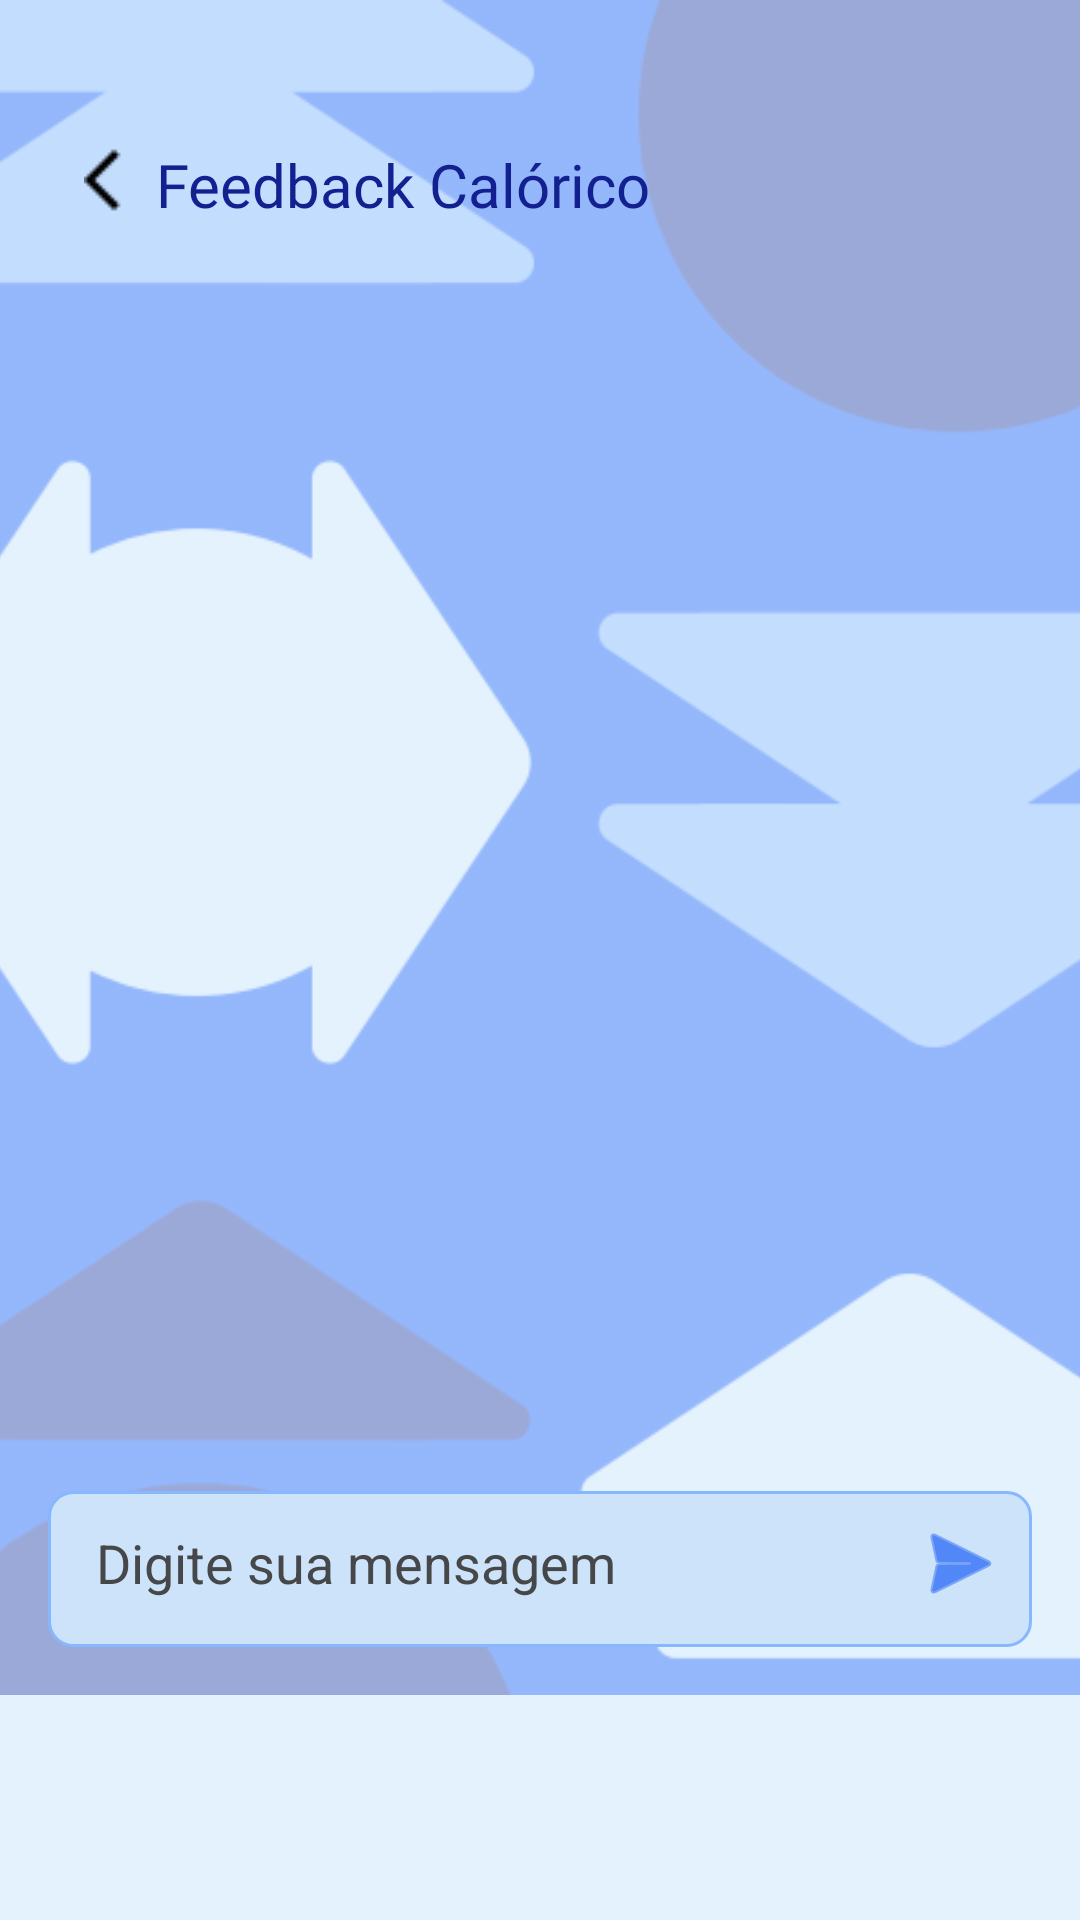

This screen was rendered from an Android layout file. Write that file and the resources it references.
<!-- AndroidManifest.xml: application theme Theme.Uniforte -->
<!-- res/layout/activity_feedback.xml -->
<?xml version="1.0" encoding="utf-8"?>
<androidx.constraintlayout.widget.ConstraintLayout
    xmlns:android="http://schemas.android.com/apk/res/android"
    xmlns:app="http://schemas.android.com/apk/res-auto"
    xmlns:tools="http://schemas.android.com/tools"
    android:id="@+id/rootFeedback"
    android:layout_width="match_parent"
    android:layout_height="match_parent"
    android:background="@color/unifor_gelo"
    tools:context=".FeedbackActivity">

    
    <ImageView
        android:id="@+id/imageView"
        android:layout_width="match_parent"
        android:layout_height="0dp"
        android:alpha="0.35"
        android:contentDescription="@string/fundo_padr_o_unifor"
        android:scaleType="centerCrop"
        android:src="@drawable/pattern_unifor"
        app:layout_constraintBottom_toTopOf="@id/container_nav_inferior"
        app:layout_constraintTop_toTopOf="parent" />

    
    <ImageButton
        android:id="@+id/back_button"
        android:layout_width="wrap_content"
        android:layout_height="wrap_content"
        android:layout_marginStart="28dp"
        android:layout_marginTop="48dp"
        android:background="@null"
        android:src="@drawable/ic_back"
        android:contentDescription="@string/voltar"
        app:layout_constraintStart_toStartOf="parent"
        app:layout_constraintTop_toTopOf="parent" />

    
    <TextView
        android:id="@+id/tvTitle"
        android:layout_width="wrap_content"
        android:layout_height="wrap_content"
        android:layout_marginTop="48dp"
        android:fontFamily="@font/satoshi_bold"
        android:text="@string/feedback_cal_rico"
        android:textColor="@color/unifor_marinho"
        android:textSize="20sp"
        app:layout_constraintStart_toEndOf="@id/back_button"
        app:layout_constraintTop_toTopOf="parent"
        app:layout_constraintEnd_toEndOf="parent"
        app:layout_constraintHorizontal_bias="0" />

    
    <ScrollView
        android:id="@+id/scrollMessages"
        android:layout_width="0dp"
        android:layout_height="0dp"
        android:fillViewport="true"
        android:padding="16dp"
        app:layout_constraintTop_toBottomOf="@id/tvTitle"
        app:layout_constraintBottom_toTopOf="@id/messageInputLayout"
        app:layout_constraintStart_toStartOf="parent"
        app:layout_constraintEnd_toEndOf="parent">

        <LinearLayout
            android:id="@+id/messageContainer"
            android:layout_width="match_parent"
            android:layout_height="wrap_content"
            android:orientation="vertical"

            android:gravity="bottom" />
    </ScrollView>

    
    <LinearLayout
        android:id="@+id/messageInputLayout"
        android:layout_width="0dp"
        android:layout_height="wrap_content"
        android:layout_margin="16dp"
        android:background="@drawable/rounded_lightgray"
        android:orientation="horizontal"
        android:padding="8dp"
        app:layout_constraintBottom_toTopOf="@id/container_nav_inferior"
        app:layout_constraintStart_toStartOf="parent"
        app:layout_constraintEnd_toEndOf="parent">

        <EditText
            android:id="@+id/etMessage"
            android:layout_width="0dp"
            android:layout_height="36dp"
            android:layout_weight="1"
            android:background="@android:color/transparent"
            android:hint="@string/digite_sua_mensagem"
            android:autofillHints=""
            android:imeOptions="actionSend"
            android:inputType="text"
            android:padding="8dp"
            android:textColor="@color/unifor_marinho"
            android:textColorHint="@color/material_dynamic_neutral30" />

        <ImageButton
            android:id="@+id/btnSend"
            android:layout_width="wrap_content"
            android:layout_height="wrap_content"
            android:background="@null"
            android:contentDescription="@string/enviar"
            android:src="@android:drawable/ic_menu_send"
            app:tint="@color/unifor_anil" />
    </LinearLayout>

    
    <FrameLayout
        android:id="@+id/container_nav_inferior"
        android:layout_width="match_parent"
        android:layout_height="75dp"
        android:layout_marginTop="8dp"
        app:layout_constraintBottom_toBottomOf="parent"
        app:layout_constraintStart_toStartOf="parent"
        app:layout_constraintEnd_toEndOf="parent" />

</androidx.constraintlayout.widget.ConstraintLayout>
<!-- resources referenced by this layout -->
<resources>
  <color name="unifor_anil">#004AF7</color>
  <color name="unifor_gelo">#E4F2FE</color>
  <color name="unifor_marinho">#132190</color>
  <!-- drawable ic_back: png bitmap (drawable, 208 bytes) -->
  <!-- drawable pattern_unifor: png bitmap (drawable, 71860 bytes) -->
  <!-- drawable rounded_lightgray (drawable) -->
  <shape xmlns:android="http://schemas.android.com/apk/res/android"
      android:shape="rectangle">
      <solid android:color="@color/unifor_azulclaro_low" />
      <stroke
          android:width="1dp"
          android:color="@color/unifor_azulclaro" />
      <corners android:radius="8dp" />
  
  </shape>
  <string name="digite_sua_mensagem">Digite sua mensagem</string>
  <string name="enviar">Enviar</string>
  <string name="feedback_cal_rico">Feedback Calórico</string>
  <string name="fundo_padr_o_unifor">Fundo padrão Unifor</string>
  <string name="voltar">Voltar</string>
  <style name="Theme.Uniforte" parent="Base.Theme.Uniforte" />
  <color name="unifor_azulclaro_low">#CDE3F9</color>
  <color name="unifor_azulclaro">#87B7FE</color>
  <style name="Base.Theme.Uniforte" parent="Theme.Material3.DayNight.NoActionBar">
          
          
      </style>
</resources>
